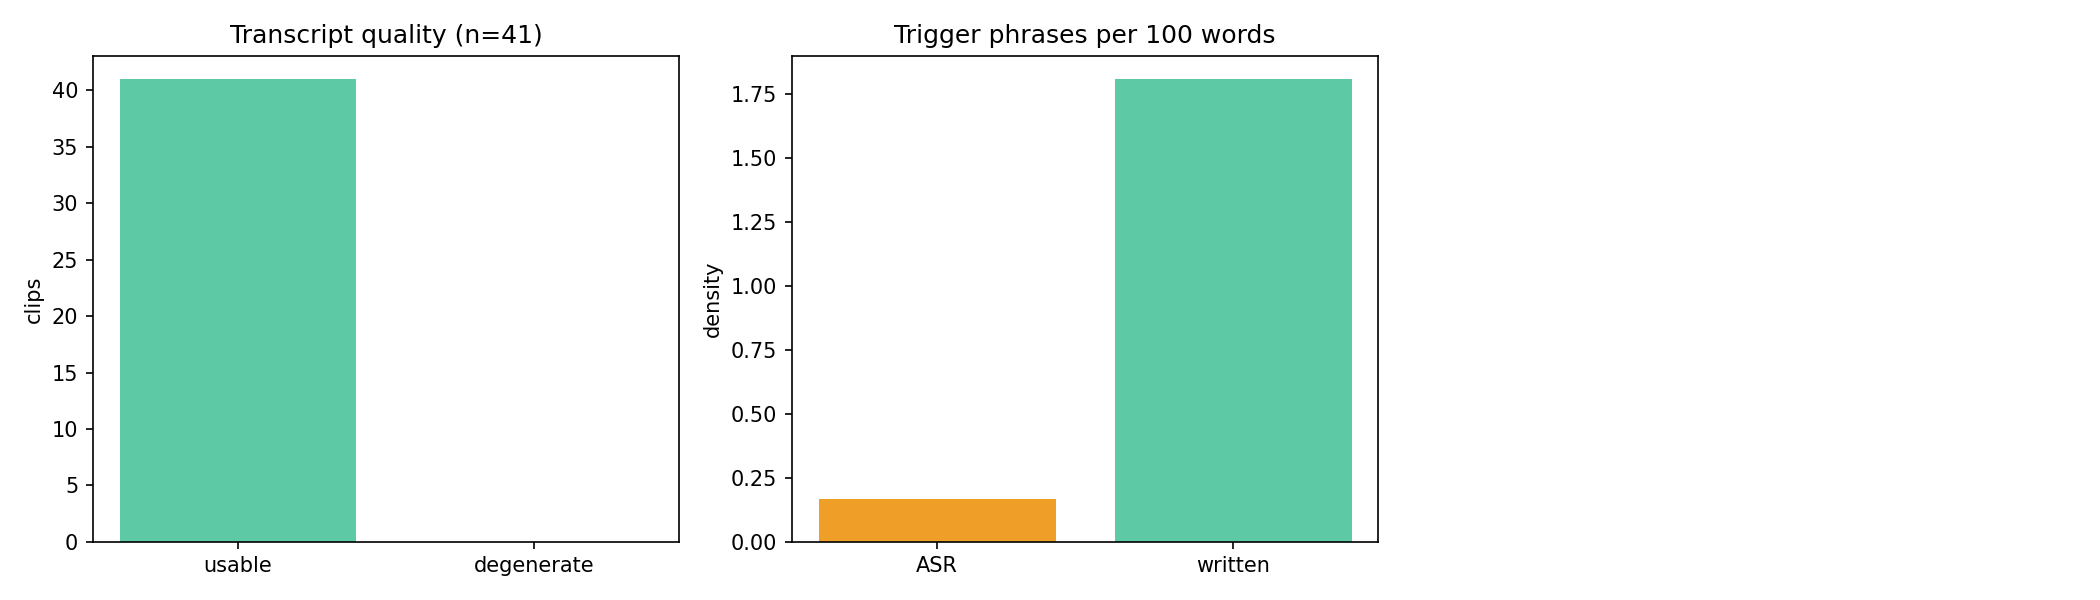

Source data for this figure (header and first rows):
file, words, digits, caps_words, exclaims, punct_per_100w, trigger_hits, triggers_per_100w, repetition, degenerate
ad01, 33, 2, 1, 0, 15.15, 0, 0.0, 0.0, False
ad02, 593, 10, 2, 0, 13.49, 0, 0.0, 0.01, False
ad03, 46, 2, 0, 0, 21.74, 0, 0.0, 0.0, False
ad04, 139, 9, 2, 0, 10.07, 0, 0.0, 0.0, False
ad05, 16, 1, 0, 0, 12.5, 0, 0.0, 0.0, False
ad06, 131, 5, 2, 0, 11.45, 0, 0.0, 0.0, False
ad07, 113, 4, 0, 1, 13.27, 0, 0.0, 0.0, False
ad08, 113, 4, 0, 1, 13.27, 0, 0.0, 0.0, False
ad09, 108, 0, 4, 0, 8.333, 0, 0.0, 0.0, False
ad10, 106, 0, 0, 0, 22.64, 1, 0.94, 0.09, False
ad11, 71, 5, 1, 0, 25.35, 0, 0.0, 0.04, False
ad12, 113, 0, 0, 0, 16.81, 0, 0.0, 0.0, False
ad13, 113, 0, 0, 0, 16.81, 0, 0.0, 0.0, False
ad14, 113, 0, 0, 0, 15.93, 0, 0.0, 0.03, False
ad15, 113, 0, 0, 0, 15.93, 0, 0.0, 0.03, False
ad16, 82, 0, 0, 0, 15.85, 0, 0.0, 0.05, False
ad17, 186, 1, 3, 0, 15.05, 1, 0.54, 0.0, False
ad18, 113, 1, 0, 0, 12.39, 0, 0.0, 0.03, False
ad19, 137, 0, 1, 0, 13.87, 0, 0.0, 0.0, False
ad20, 48, 0, 2, 0, 14.58, 0, 0.0, 0.0, False
ad21, 142, 0, 0, 0, 5.634, 0, 0.0, 0.03, False
ad22, 53, 0, 1, 0, 30.19, 0, 0.0, 0.0, False
ad23, 46, 2, 0, 0, 21.74, 0, 0.0, 0.0, False
ad24, 118, 1, 0, 0, 16.95, 0, 0.0, 0.0, False
ad25, 49, 0, 0, 0, 18.37, 1, 2.04, 0.0, False
ad26, 73, 3, 0, 0, 19.18, 0, 0.0, 0.0, False
ad27, 124, 9, 4, 0, 4.032, 1, 0.81, 0.05, False
ad28, 184, 12, 3, 1, 15.76, 0, 0.0, 0.19, False
ad29, 90, 11, 1, 0, 16.67, 0, 0.0, 0.0, False
ad30, 107, 0, 1, 0, 6.542, 0, 0.0, 0.03, False
ad31, 175, 6, 1, 0, 12.0, 0, 0.0, 0.02, False
ad32, 97, 4, 2, 0, 17.53, 0, 0.0, 0.03, False
ad33, 225, 1, 1, 0, 7.556, 0, 0.0, 0.02, False
ad34, 262, 10, 2, 0, 12.21, 1, 0.38, 0.02, False
ad35, 132, 1, 1, 0, 9.848, 0, 0.0, 0.03, False
ad36, 292, 8, 3, 0, 9.247, 0, 0.0, 0.01, False
ad37, 124, 0, 1, 0, 14.52, 1, 0.81, 0.0, False
ad38, 78, 0, 0, 0, 7.692, 1, 1.28, 0.04, False
ad39, 101, 1, 1, 0, 17.82, 0, 0.0, 0.0, False
ad41, 217, 6, 4, 0, 10.6, 0, 0.0, 0.01, False
ad42, 102, 3, 0, 1, 11.76, 0, 0.0, 0.04, False
